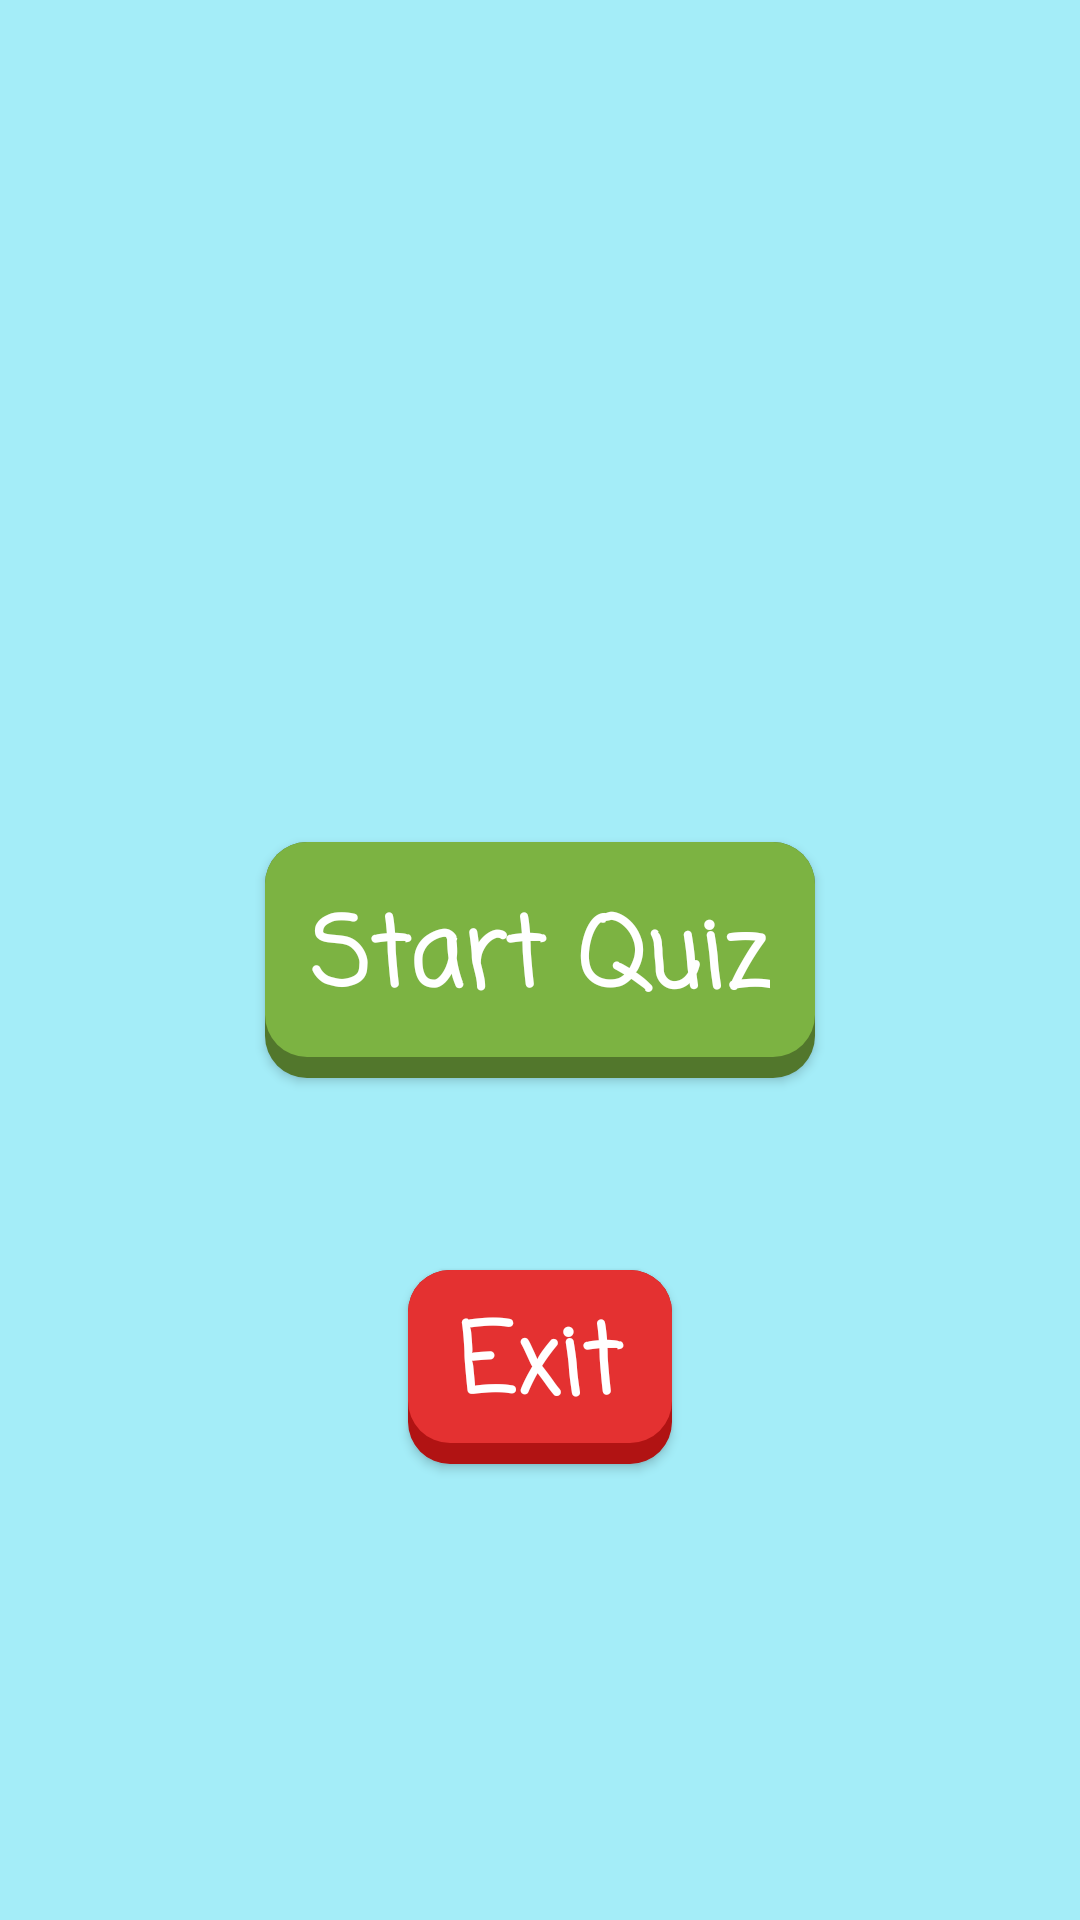

The Android layout XML behind this screen, and the referenced resources:
<!-- AndroidManifest.xml: application theme AppTheme -->
<!-- res/layout/activity_fact_or_fake.xml -->
<?xml version="1.0" encoding="utf-8"?>
<RelativeLayout xmlns:android="http://schemas.android.com/apk/res/android"
    xmlns:app="http://schemas.android.com/apk/res-auto"
    xmlns:tools="http://schemas.android.com/tools"
    android:layout_width="match_parent"
    android:layout_height="match_parent"
    android:background="#A4EDF8"
    tools:context=".FactOrFakeActivity">

    <Button
        android:layout_width="wrap_content"
        android:layout_height="wrap_content"
        android:text="@string/start_quiz"
        android:id="@+id/startButton"

        android:textStyle="bold"
        android:textColor="#fff"
        android:padding="15dp"
        android:textSize="32sp"
        android:fontFamily="casual"
        android:background="@drawable/duolingable"
        android:layout_centerHorizontal="true"
        android:layout_centerVertical="true"
        android:textAllCaps="false"/>

    <Button
        android:layout_width="wrap_content"
        android:layout_height="wrap_content"
        android:text="@string/exit"
        android:id="@+id/exitButton"
        android:textStyle="bold"
        android:textColor="#fff"
        android:padding="8dp"
        android:textSize="32sp"
        android:fontFamily="casual"
        android:background="@drawable/red_duolingable"
        android:layout_marginTop="64dp"
        android:layout_centerHorizontal="true"
        android:layout_below="@id/startButton"
        android:textAllCaps="false"/>



</RelativeLayout>
<!-- resources referenced by this layout -->
<resources>
  <!-- drawable duolingable (drawable) -->
  <?xml version="1.0" encoding="utf-8"?>
  <layer-list xmlns:android="http://schemas.android.com/apk/res/android">
  
      
      <item>
          <shape  android:shape="rectangle">
  
              
              <solid android:color="#52772C" />
              <corners android:radius="14dp" />
  
          </shape>
      </item>
  
      
      <item android:bottom="21px">
  
          <shape  android:shape="rectangle">
              <padding android:bottom="10dp"
                  android:top="10dp"
                  android:left="20dp"
                  android:right="20dp"/>
  
              
              <solid android:color="#7CB342" />
              <corners android:radius="14dp" />
          </shape>
  
      </item>
  </layer-list>
  <!-- drawable red_duolingable (drawable) -->
  <?xml version="1.0" encoding="utf-8"?>
  <layer-list xmlns:android="http://schemas.android.com/apk/res/android">
  
      
      <item>
          <shape  android:shape="rectangle">
  
              
              <solid android:color="#B11313" />
              <corners android:radius="14dp" />
  
          </shape>
      </item>
  
      
      <item android:bottom="21px">
  
          <shape  android:shape="rectangle">
              <padding android:bottom="10dp"
                  android:top="10dp"
                  android:left="20dp"
                  android:right="20dp"/>
  
              
              <solid android:color="#E43131" />
              <corners android:radius="14dp" />
          </shape>
  
      </item>
  </layer-list>
  <string name="exit">Exit</string>
  <string name="start_quiz">Start Quiz</string>
  <style name="AppTheme" parent="Theme.AppCompat.Light.NoActionBar">
          
          <item name="colorPrimary">@color/colorPrimary</item>
          <item name="colorPrimaryDark">@color/colorPrimaryDark</item>
          <item name="colorAccent">@color/colorAccent</item>
      </style>
  <color name="colorPrimary">#FF5722</color>
  <color name="colorPrimaryDark">#FF5722</color>
  <color name="colorAccent">#CD785D</color>
</resources>
